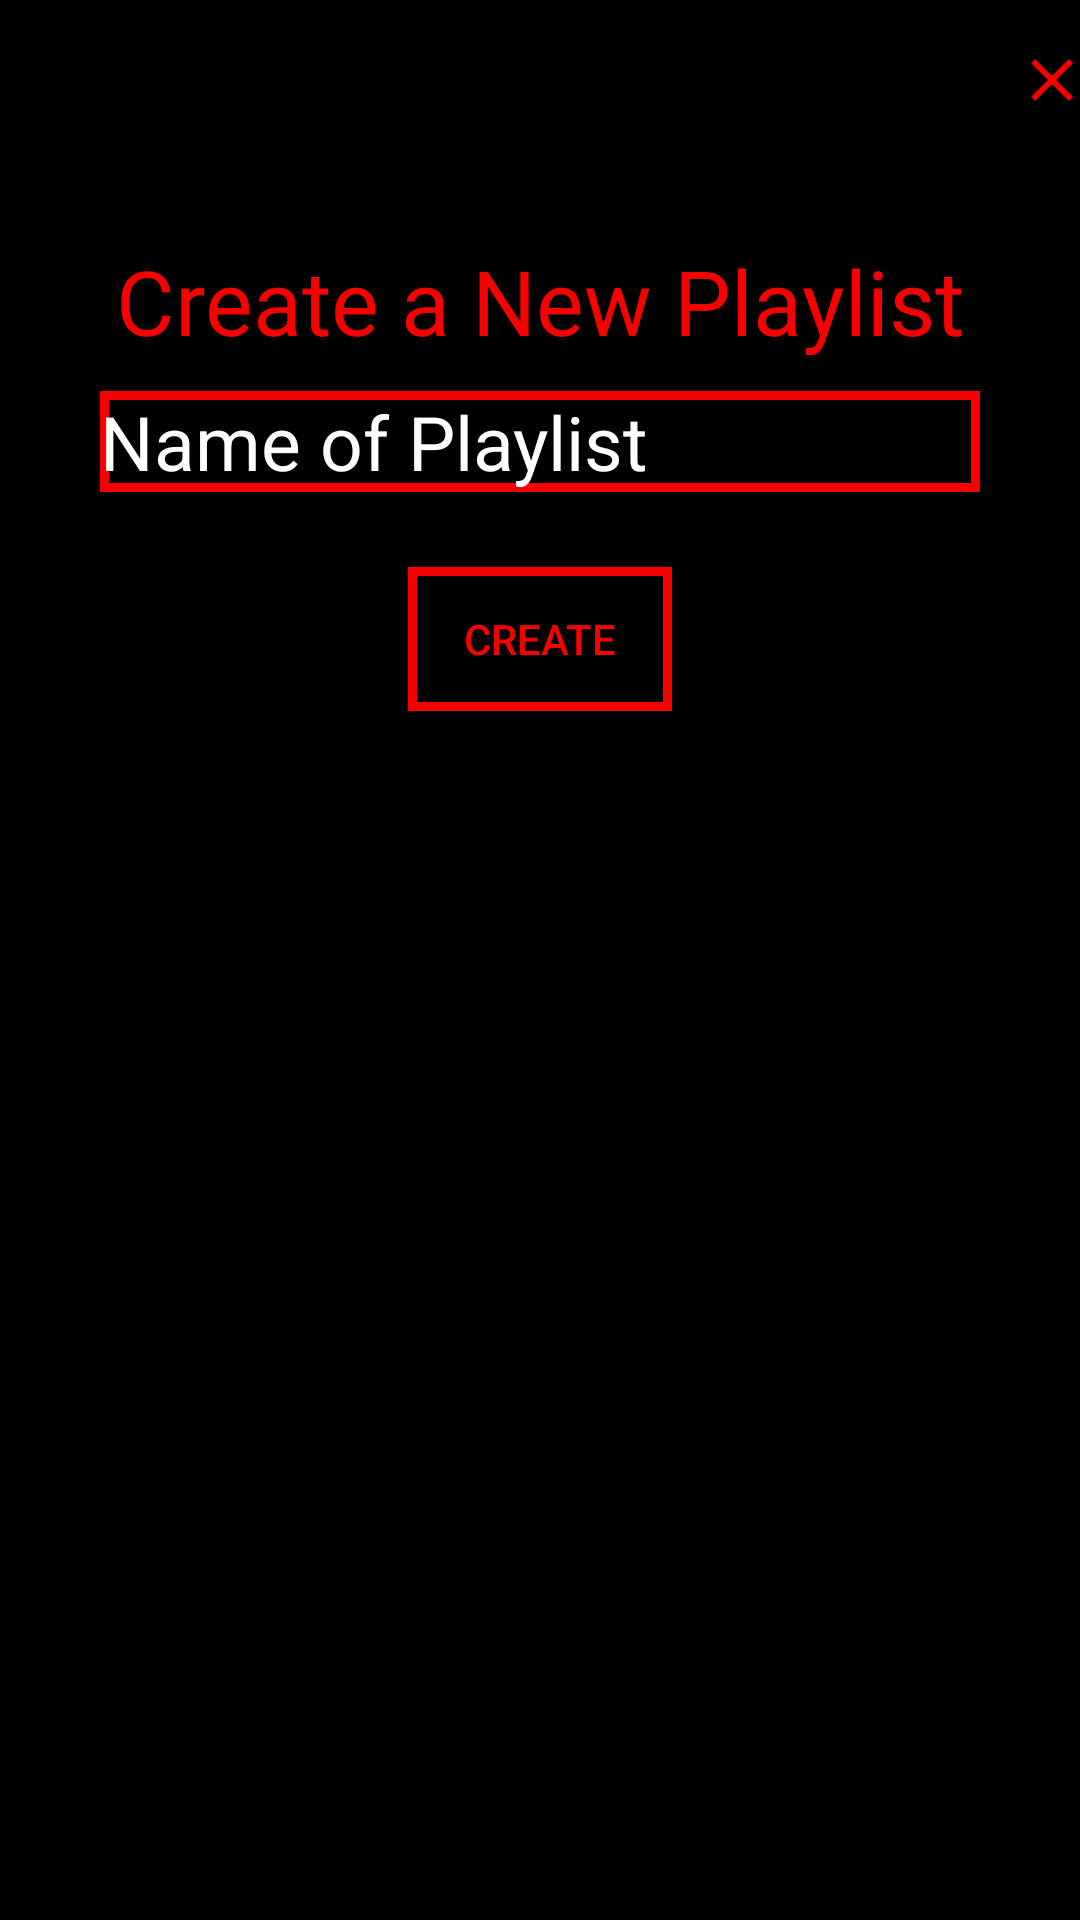

Here is an Android app screen rendered from its layout file. Give the layout XML and the strings, colors and styles it references.
<!-- AndroidManifest.xml: application theme AppTheme -->
<!-- res/layout/fragment_create_playlist.xml -->
<?xml version="1.0" encoding="utf-8"?>
<RelativeLayout xmlns:android="http://schemas.android.com/apk/res/android"
    android:layout_width="match_parent" android:layout_height="match_parent"
    android:id="@+id/createNewPlaylist"
    android:background="#000000">


    <TextView
        android:id="@+id/newPlaylistTitle"
        android:layout_width="wrap_content"
        android:layout_height="wrap_content"
        android:text="Create a New Playlist"
        android:layout_marginTop="80dp"
        android:layout_centerHorizontal="true"
        android:textColor="#F70000"
        android:textSize="30dp"/>

    <EditText
        android:id="@+id/NewPlaylistName"
        android:layout_width="wrap_content"
        android:layout_height="wrap_content"
        android:ems="10"
        android:background="@drawable/text_outline"
        android:inputType="textPersonName"
        android:hint="Name of Playlist"
        android:textColorHint="#FEFFFD"
        android:layout_centerHorizontal="true"
        android:textColor="#FEFFFD"
        android:layout_marginTop="10dp"
        android:textSize="25dp"
        android:layout_below="@id/newPlaylistTitle"/>

    <Button
        android:id="@+id/confirmPlaylist"
        android:layout_width="wrap_content"
        android:layout_height="wrap_content"
        android:text="Create"
        android:textColor="#F70000"
        android:layout_below="@id/NewPlaylistName"
        android:layout_marginTop="25dp"
        android:layout_centerHorizontal="true"
        android:background="@drawable/text_outline"/>

    <ImageButton
        android:id="@+id/close"
        android:layout_width="36dp"
        android:layout_height="37dp"
        android:layout_marginLeft="20dp"
        android:layout_marginTop="8dp"
        android:layout_toRightOf="@id/newPlaylistTitle"
        android:background="#000000"
        android:src="@drawable/close" />

</RelativeLayout>
<!-- resources referenced by this layout -->
<resources>
  <!-- drawable close (drawable) -->
  <vector android:height="24dp" android:tint="#F70000"
      android:viewportHeight="24.0" android:viewportWidth="24.0"
      android:width="24dp" xmlns:android="http://schemas.android.com/apk/res/android">
      <path android:fillColor="#FF000000" android:pathData="M19,6.41L17.59,5 12,10.59 6.41,5 5,6.41 10.59,12 5,17.59 6.41,19 12,13.41 17.59,19 19,17.59 13.41,12z"/>
  </vector>
  <!-- drawable text_outline (drawable) -->
  <?xml version="1.0" encoding="utf-8"?>
  <shape xmlns:android="http://schemas.android.com/apk/res/android"
      android:shape="rectangle">
  
      <stroke
          android:color="#F70000"
          android:width="3dp"/>
  </shape>
  <style name="AppTheme" parent="Theme.AppCompat.Light.NoActionBar">
          
          <item name="colorPrimary">#000000</item>
          <item name="colorPrimaryDark">#000000</item>
          <item name="colorAccent">#000000</item>
      </style>
</resources>
